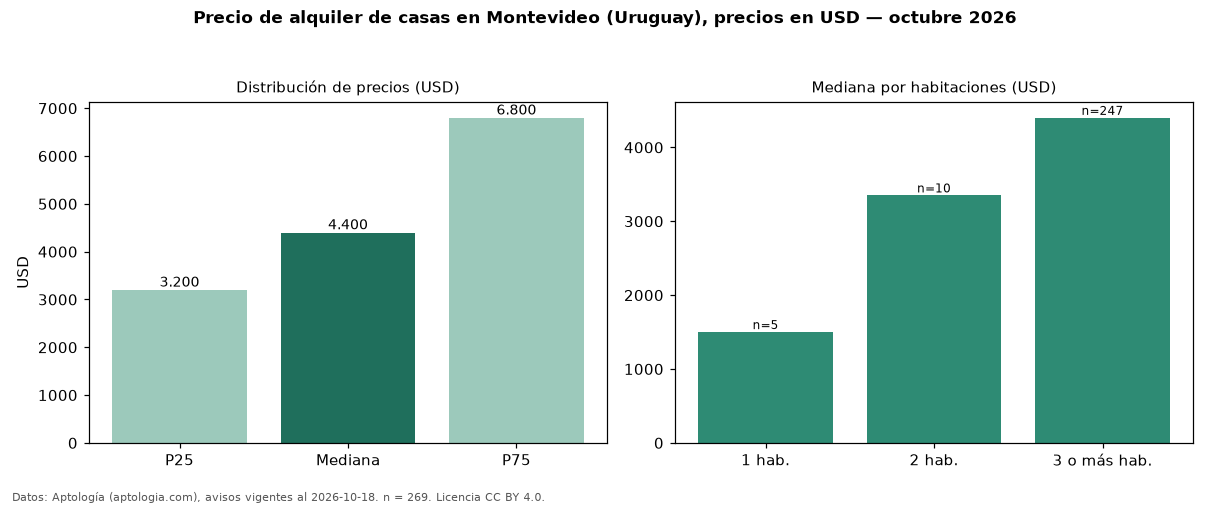

The file beside this chart, header and first rows:
seccion, metrica, valor, moneda, n
precio, p25, 3200, USD, 269
precio, mediana, 4400, USD, 269
precio, p75, 6800, USD, 269
precio, minimo, 1250, USD, 269
precio, maximo, 19000, USD, 269
m2, mediana_precio_m2, 16.53, USD, 265
m2, area_mediana_m2, 292.0, m2, 265
banos, mediana_banos, 3.0, , 
parqueadero, pct_con_parqueadero, 100.0, %, 202
habitaciones, 1, 1500, USD, 5
habitaciones, 2, 3350, USD, 10
habitaciones, 3+, 4400, USD, 247
fuente, fecha_datos, 2026-10-18, , 
fuente, atribucion, https://www.aptologia.com/uy/alquiler/mo…, , 
fuente, licencia, CC BY 4.0, , 
